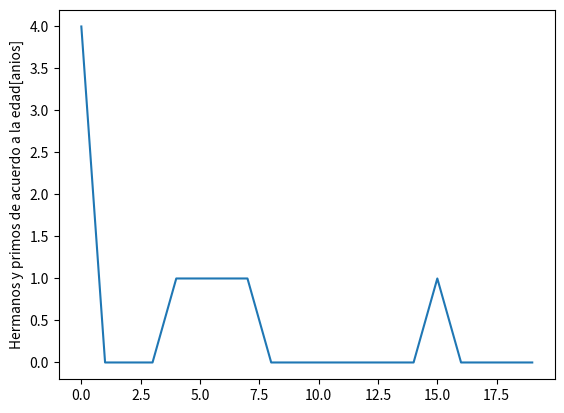

Here is the Python script that generated this plot:
import matplotlib.pyplot as plt
plt.plot([4,0,0,0,1,1,1,1,0,0,0,0,0,0,0,1,0,0,0,0])
plt.ylabel('Hermanos y primos de acuerdo a la edad[anios]')
plt.savefig('temp.jpeg')
plt.show()

 



